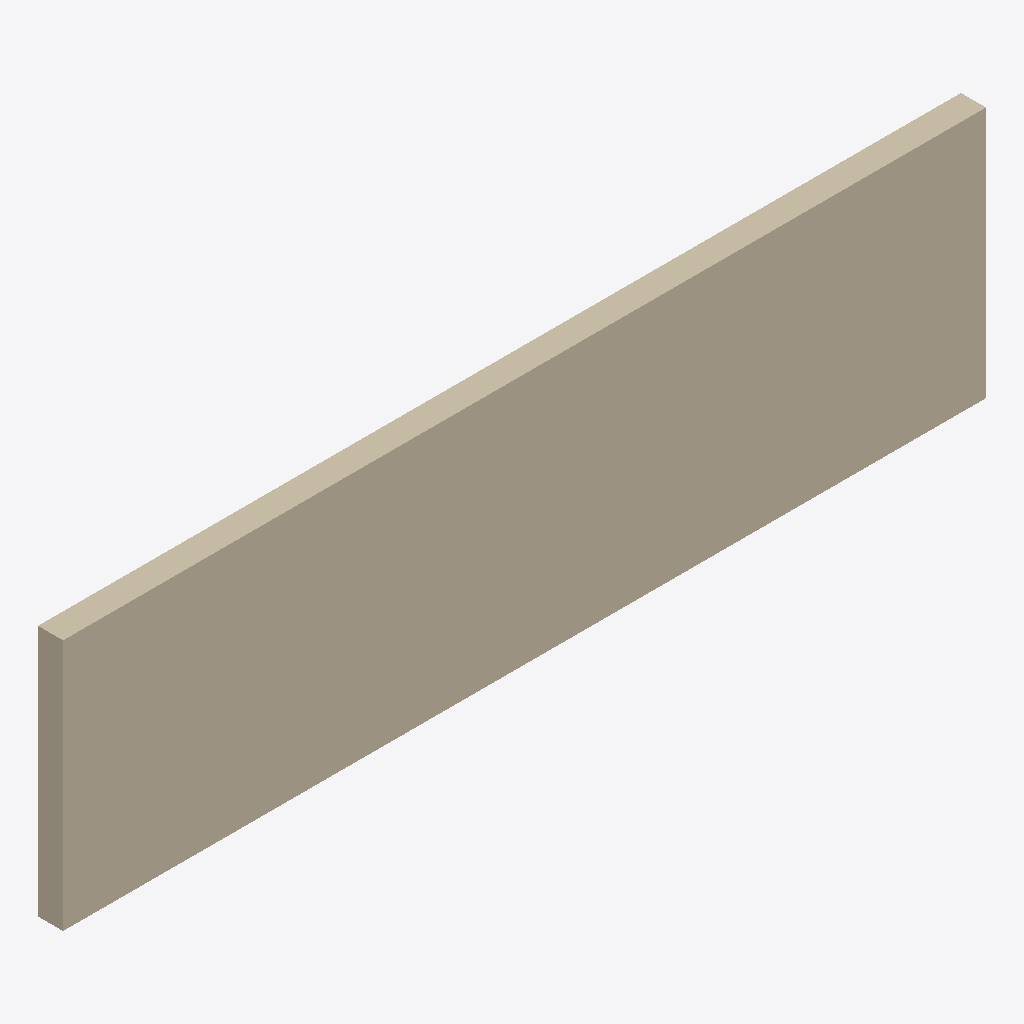
Isometric view of an IFC building model (IFC-SPF (STEP), schema IFC4, length unit millimetre), seen from the south-west, elements coloured by IFC class: 2 walls (beige).
Extent 11.0 m × 0.3 m × 3.0 m (x, y, z). Elements (2): 2 IfcWall.

HEADER;
FILE_DESCRIPTION(('ViewDefinition[DesignTransferView]'),'2;1');
FILE_NAME('/dev/null','2026-08-24T12:34:04+08:00',(''),(''),'IfcOpenShell 0.8.5','IfcOpenShell 0.8.5','Nobody');
FILE_SCHEMA(('IFC4'));
ENDSEC;
DATA;
#1=IFCPROJECT('3cJAmajFr4Z9t3slsj6ps$',$,'CheckBIM Demo',$,$,$,$,(#10),#5);
#11=IFCBUILDINGSTOREY('1oq$0UhPH7GvG2Z9S6$YRe',$,'L1',$,$,$,$,$,$,$);
#12=IFCWALL('1rKbjcObv0vB1dA1YOytQ2',$,'外墙 A',$,$,#29,#24,$,$);
#33=IFCWALL('1u$WuXzcH9fxPmyhCa1Sed',$,'内隔墙 B',$,$,#49,#44,$,$);
ENDSEC;
